5-way image classification set "aurora_train" from GitHub (123675/data); label vocabulary: drapery aurora, hotspot aurora, multiple arcs aurora, radial aurora, single arc aurora.

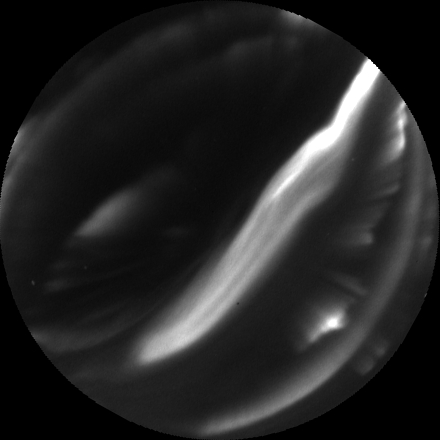
Label: multiple arcs aurora

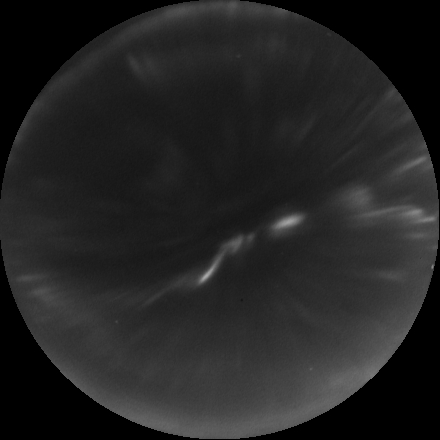
Label: radial aurora

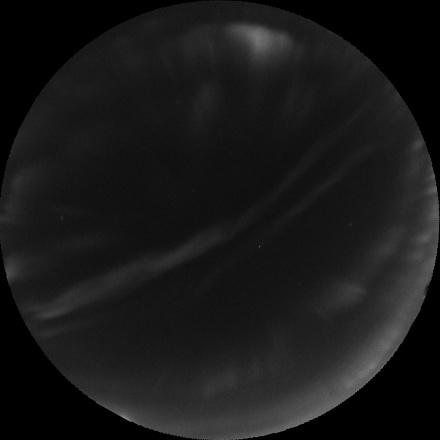
Label: drapery aurora

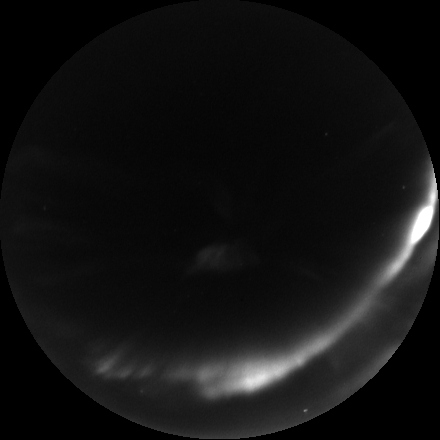
Label: single arc aurora

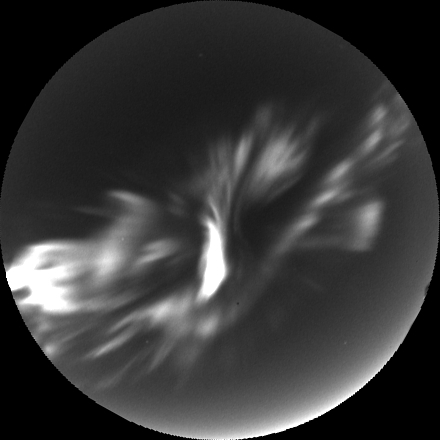
Label: hotspot aurora

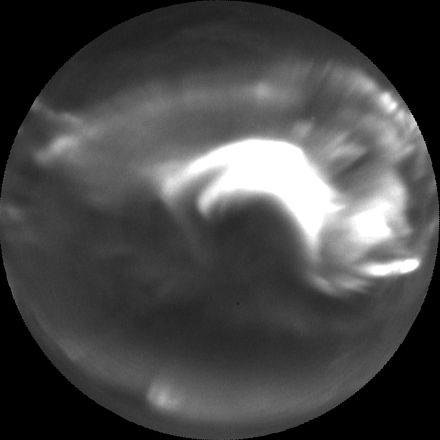
Label: hotspot aurora
